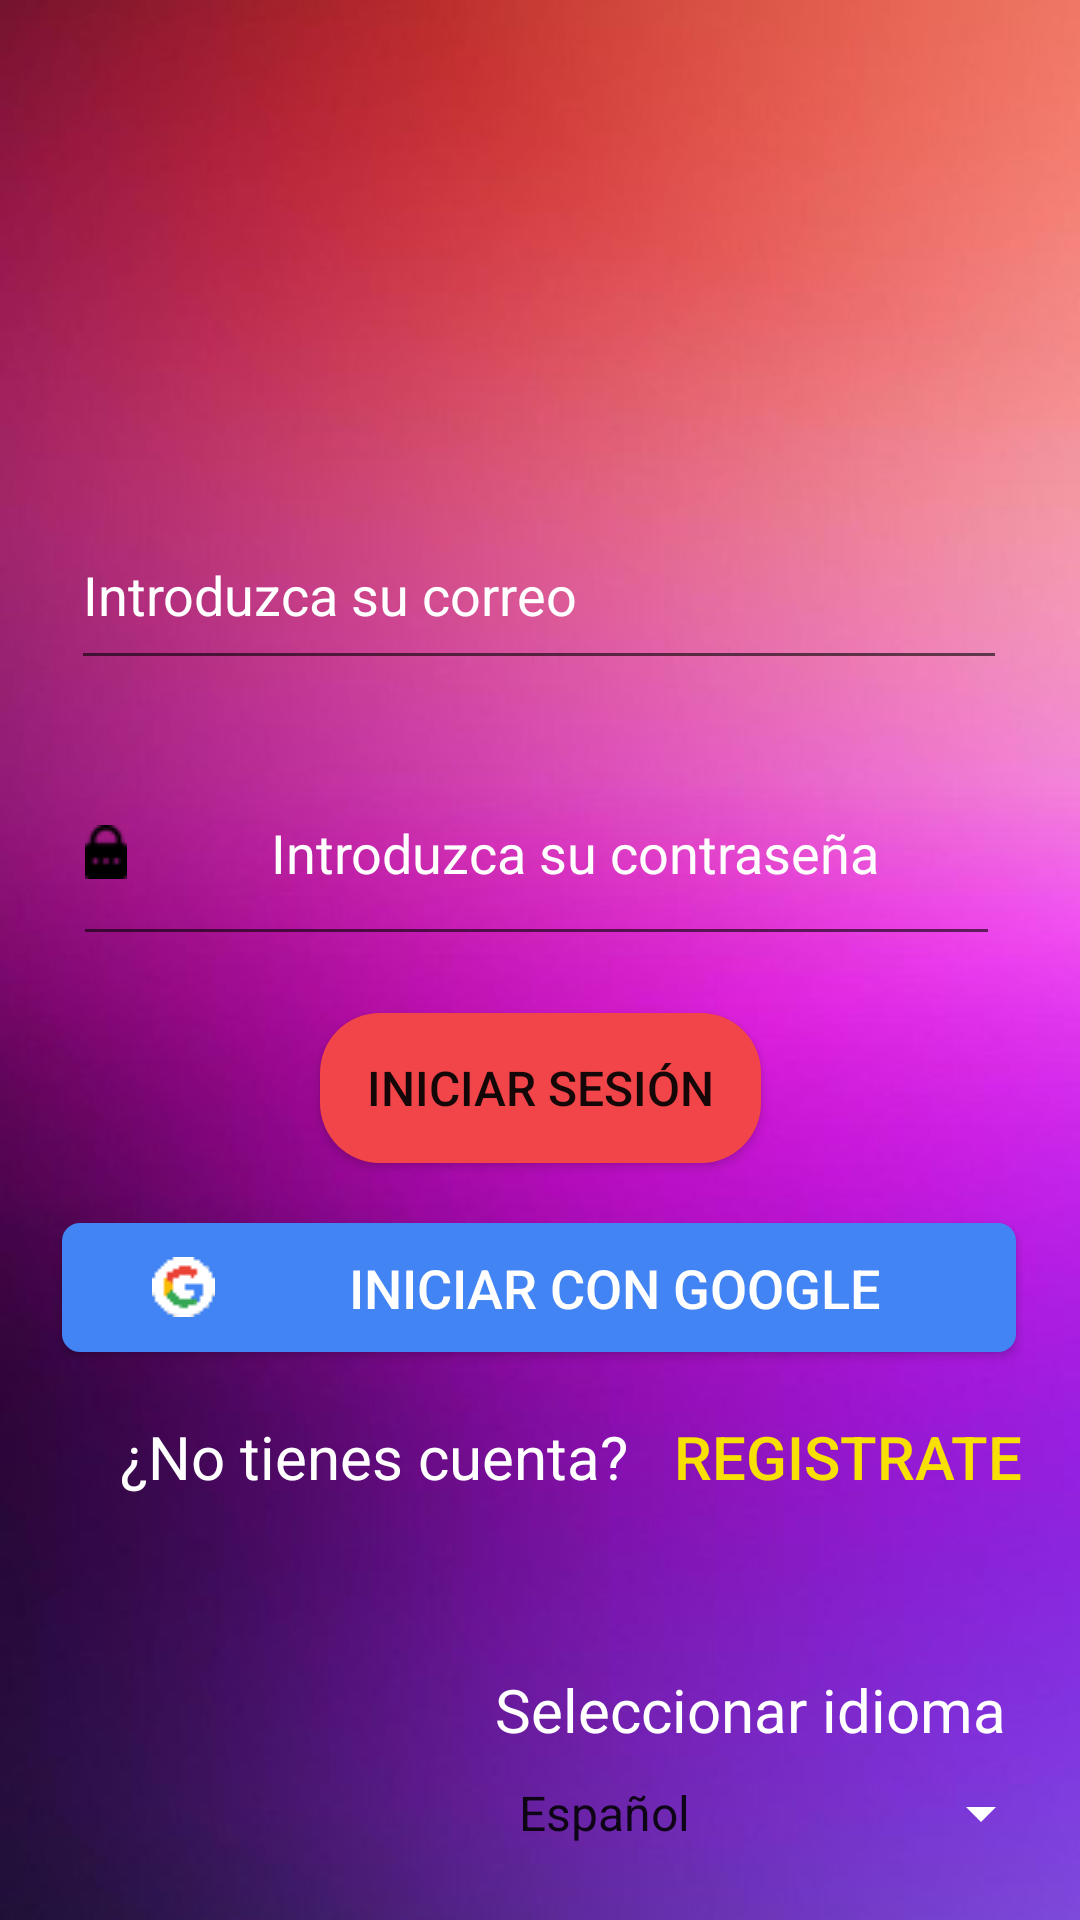

Here is an Android app screen rendered from its layout file. Give the layout XML and the strings, colors and styles it references.
<!-- AndroidManifest.xml: application theme Theme.AppCompat.Light.NoActionBar -->
<!-- res/layout/activity_login.xml -->
<?xml version="1.0" encoding="utf-8"?>
<androidx.constraintlayout.widget.ConstraintLayout xmlns:android="http://schemas.android.com/apk/res/android"
    xmlns:app="http://schemas.android.com/apk/res-auto"
    xmlns:tools="http://schemas.android.com/tools"
    android:layout_width="match_parent"
    android:layout_height="match_parent"
    android:background="@drawable/_d07b519417576678719336626e7959d"
    tools:context=".Login">

    <ImageView
        android:id="@+id/imageView3"
        android:layout_width="128dp"
        android:layout_height="175dp"
        app:layout_constraintBottom_toTopOf="@+id/mail"
        app:layout_constraintEnd_toEndOf="parent"
        app:layout_constraintHorizontal_bias="0.498"
        app:layout_constraintStart_toStartOf="parent"
        app:layout_constraintTop_toTopOf="parent"
        app:layout_constraintVertical_bias="0.444"
        app:srcCompat="@drawable/music_logo_png_2350"
        tools:ignore="ContentDescription" />

    <EditText
        android:id="@+id/mail"
        android:layout_width="312dp"
        android:layout_height="60dp"
        android:layout_marginBottom="20dp"
        android:drawableStart="@drawable/free_user_icon_png_vector"
        android:drawablePadding="@android:dimen/app_icon_size"
        android:ems="10"
        android:hint="@string/introduzca_su_correo"
        android:inputType="textPersonName"
        android:textColor="@color/white"
        android:textColorHint="@color/white"
        app:layout_constraintBottom_toTopOf="@+id/contraseña"
        app:layout_constraintEnd_toEndOf="parent"
        app:layout_constraintHorizontal_bias="0.494"
        app:layout_constraintStart_toStartOf="parent"
        app:layout_constraintTop_toTopOf="parent"
        app:layout_constraintVertical_bias="1.0"
        android:autofillHints="" />

    <EditText
        android:id="@+id/contraseña"
        android:layout_width="309dp"
        android:layout_height="72dp"
        android:drawableStart="@drawable/icono_contra"
        android:drawablePadding="@android:dimen/app_icon_size"
        android:ems="10"
        android:hint="@string/introduzca_su_contrase_a"
        android:inputType="textPassword"
        android:textColor="@color/white"
        android:textColorHint="@color/white"
        app:layout_constraintBottom_toBottomOf="parent"
        app:layout_constraintEnd_toEndOf="parent"
        app:layout_constraintHorizontal_bias="0.48"
        app:layout_constraintStart_toStartOf="parent"
        app:layout_constraintTop_toTopOf="parent"
        app:layout_constraintVertical_bias="0.434"
        android:autofillHints="" />

    <Button
        android:id="@+id/registrarse"
        android:layout_width="147dp"
        android:layout_height="50dp"
        android:background="@drawable/boton_redondo"
        android:onClick="consultaUsuarioPorMailYPassword"
        android:text="@string/iniciar_sesi_n"
        android:textColor="@color/negror"

        android:textSize="16sp"
        app:layout_constraintBottom_toBottomOf="parent"
        app:layout_constraintEnd_toEndOf="parent"
        app:layout_constraintStart_toStartOf="parent"
        app:layout_constraintTop_toBottomOf="@+id/contraseña"
        app:layout_constraintVertical_bias="0.07" />

    <TextView
        android:id="@+id/textView"
        android:layout_width="184dp"
        android:layout_height="30dp"
        android:text="@string/seleccionar_idioma"
        android:textColor="@color/white"
        android:textSize="20sp"
        app:layout_constraintBottom_toTopOf="@+id/idiomas"
        app:layout_constraintEnd_toEndOf="parent"
        app:layout_constraintHorizontal_bias="0.937"
        app:layout_constraintStart_toStartOf="parent"
        app:layout_constraintTop_toTopOf="parent"
        app:layout_constraintVertical_bias="1.0" />

    <Button
        android:id="@+id/pantallaregistro"
        android:layout_width="138dp"
        android:layout_height="52dp"
        android:background="@drawable/boton_sin_fondo"
        android:onClick="pantallaregistro"
        android:text="@string/registrate"
        android:textColor="#F8DF04"
        android:textSize="20sp"
        app:layout_constraintBottom_toBottomOf="parent"
        app:layout_constraintStart_toEndOf="@+id/textView2"
        app:layout_constraintTop_toTopOf="parent"
        app:layout_constraintVertical_bias="0.782" />

    <Spinner
        android:id="@+id/idiomas"
        android:layout_width="186dp"
        android:layout_height="36dp"
        android:backgroundTint="@color/white"
        android:entries="@array/idioma"
        app:layout_constraintBottom_toBottomOf="parent"
        app:layout_constraintEnd_toEndOf="parent"
        app:layout_constraintHorizontal_bias="0.948"
        app:layout_constraintStart_toStartOf="parent"
        app:layout_constraintTop_toTopOf="parent"
        app:layout_constraintVertical_bias="0.971" />

    <TextView
        android:id="@+id/textView2"
        android:layout_width="178dp"
        android:layout_height="53dp"
        android:layout_marginStart="16dp"
        android:gravity="center"
        android:text="@string/no_tienes_cuenta"
        android:textColor="@color/white"
        android:textSize="20sp"
        app:layout_constraintBottom_toBottomOf="parent"
        app:layout_constraintEnd_toEndOf="parent"
        app:layout_constraintHorizontal_bias="0.119"
        app:layout_constraintStart_toStartOf="parent"
        app:layout_constraintTop_toTopOf="parent"
        app:layout_constraintVertical_bias="0.782" />

    <Button
        android:id="@+id/logingoogle"
        android:layout_width="318dp"
        android:layout_height="43dp"
        android:background="@drawable/boton_google"
        android:drawableStart="@drawable/google21"
        android:paddingStart="30dp"
        android:textSize="18sp"
        android:text="@string/iniciar_con_google"
        android:textColor="@color/white"
        app:layout_constraintBottom_toBottomOf="parent"
        app:layout_constraintEnd_toEndOf="parent"
        app:layout_constraintHorizontal_bias="0.494"
        app:layout_constraintStart_toStartOf="parent"
        app:layout_constraintTop_toTopOf="parent"
        app:layout_constraintVertical_bias="0.683" />

</androidx.constraintlayout.widget.ConstraintLayout>
<!-- resources referenced by this layout -->
<resources>
  <string-array name="idioma">
          <item>Español</item>
          <item>Ingles</item>
      </string-array>
  <color name="negror">#150707</color>
  <color name="white">#FFFFFFFF</color>
  <!-- drawable _d07b519417576678719336626e7959d: jpg bitmap (drawable, 18688 bytes) -->
  <!-- drawable boton_google (drawable) -->
  <?xml version="1.0" encoding="utf-8"?>
  <shape xmlns:android="http://schemas.android.com/apk/res/android">
      <solid android:color="#4284F3"/>
      <corners android:radius="6dp"/>
  </shape>
  <!-- drawable boton_redondo (drawable) -->
  <?xml version="1.0" encoding="utf-8"?>
  <shape xmlns:android="http://schemas.android.com/apk/res/android">
      <solid android:color="#F14549" />
      <corners android:radius="20dp"/>
      </shape>
  <!-- drawable boton_sin_fondo (drawable) -->
  <?xml version="1.0" encoding="utf-8"?>
  <shape xmlns:android="http://schemas.android.com/apk/res/android">
      <stroke android:color="#E30D3F"/>
      <stroke android:width="0dp" />
  
  </shape>
  <!-- drawable google21: png bitmap (drawable, 421 bytes) -->
  <!-- drawable icono_contra: png bitmap (drawable, 470 bytes) -->
  <string name="iniciar_con_google">Iniciar con Google</string>
  <string name="iniciar_sesi_n">Iniciar Sesión</string>
  <string name="introduzca_su_contrase_a">Introduzca su contraseña</string>
  <string name="introduzca_su_correo">Introduzca su correo</string>
  <string name="no_tienes_cuenta">¿No tienes cuenta?</string>
  <string name="registrate">Registrate</string>
  <string name="seleccionar_idioma">Seleccionar idioma</string>
</resources>
